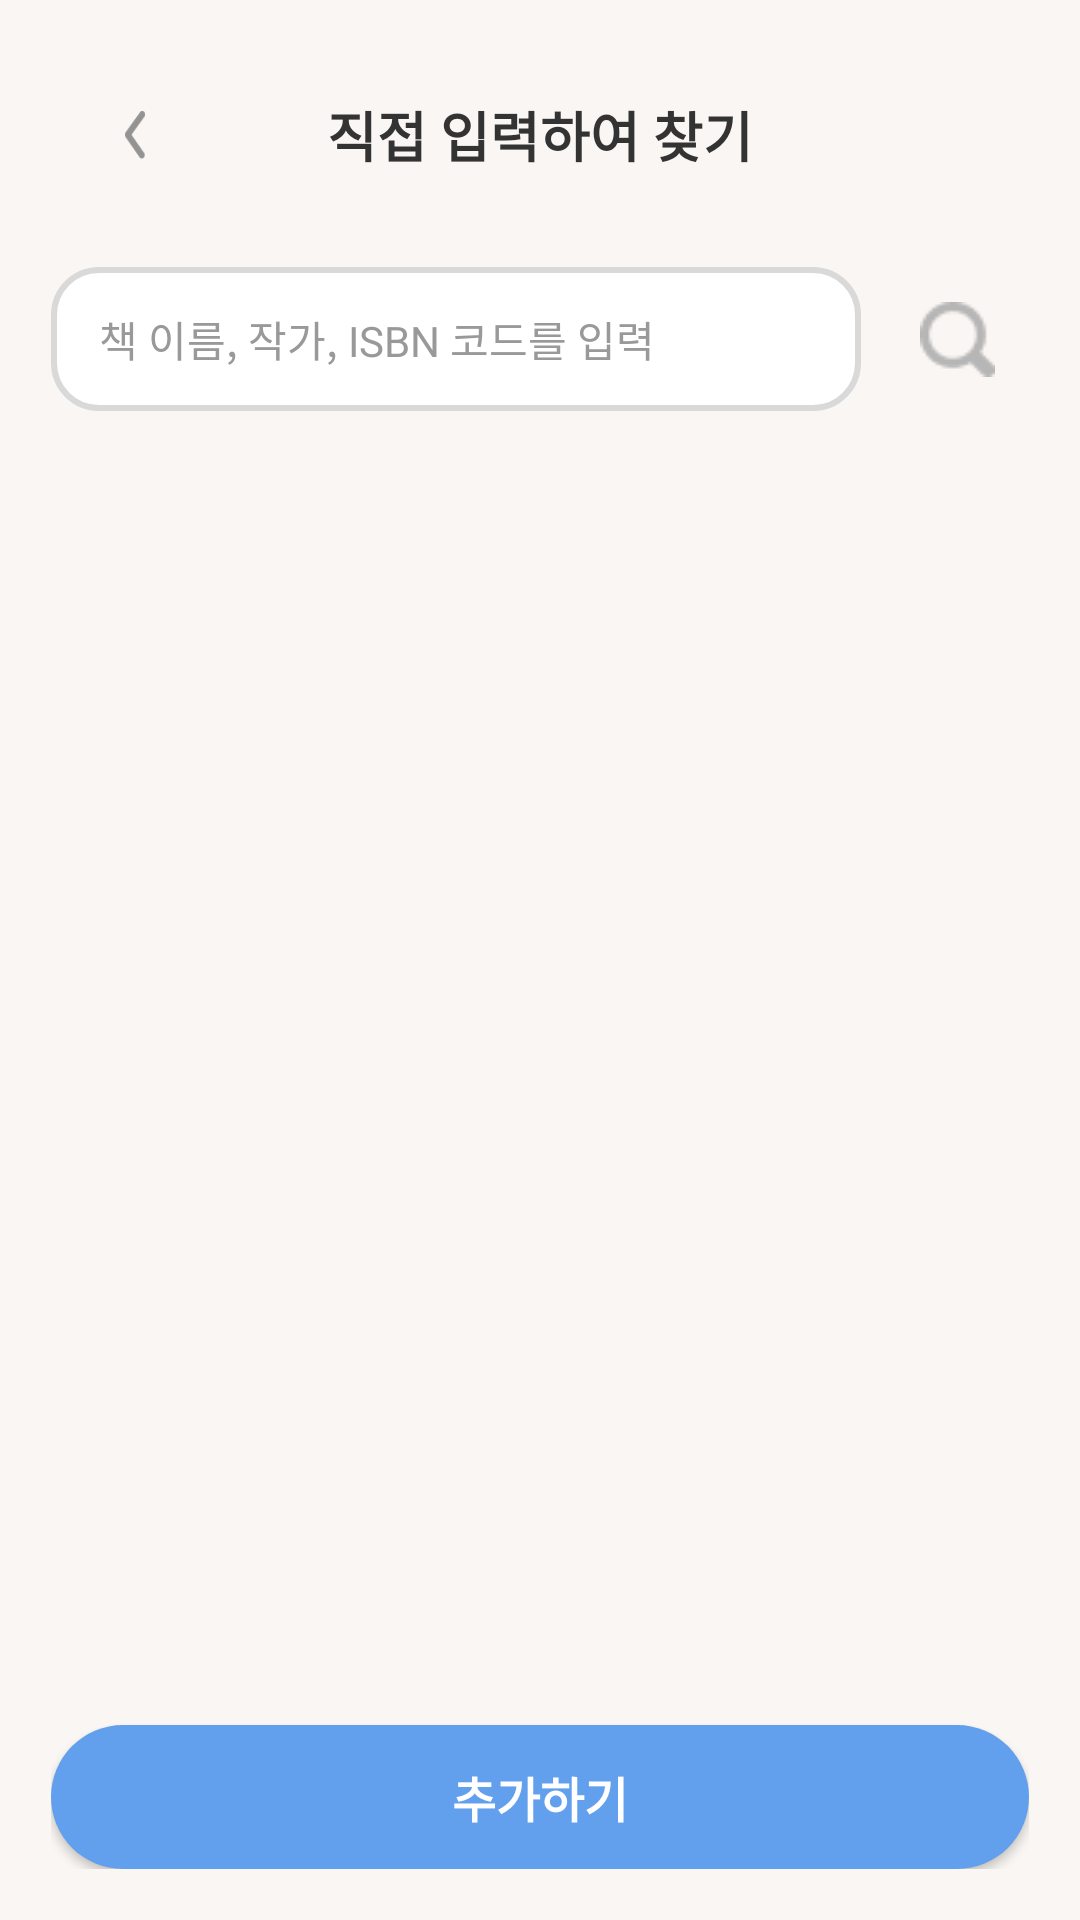

Android layout source for this screen:
<!-- AndroidManifest.xml: application theme Theme.FE_AI_Book -->
<!-- res/layout/activity_direct_search.xml -->
<?xml version="1.0" encoding="utf-8"?>
<LinearLayout xmlns:android="http://schemas.android.com/apk/res/android"
    xmlns:app="http://schemas.android.com/apk/res-auto"
    xmlns:tools="http://schemas.android.com/tools"
    android:layout_width="match_parent"
    android:layout_height="match_parent"
    android:padding="17dp"
    android:background="#FAF6F3"
    android:orientation="vertical"
    tools:context=".DirectSearchActivity">

    
    <RelativeLayout
        android:layout_width="match_parent"
        android:layout_height="56dp"
        android:paddingStart="16dp"
        android:paddingEnd="16dp"
        android:background="@android:color/transparent"
        android:layout_marginBottom="16dp">

        <ImageView
            android:id="@+id/btn_back"
            android:layout_width="24dp"
            android:layout_height="24dp"
            android:layout_centerVertical="true"
            android:src="@drawable/ic_arrow_back"
            android:background="?attr/selectableItemBackgroundBorderless"
            android:padding="4dp" />

        <TextView
            android:id="@+id/tv_title"
            android:layout_width="wrap_content"
            android:layout_height="wrap_content"
            android:text="직접 입력하여 찾기"
            android:textSize="18sp"
            android:textStyle="bold"
            android:layout_centerInParent="true"
            android:textColor="#333333" />
    </RelativeLayout>

    
    <LinearLayout
        android:layout_width="match_parent"
        android:layout_height="wrap_content"
        android:orientation="horizontal"
        android:layout_marginBottom="24dp"
        android:gravity="center_vertical">

        <EditText
            android:id="@+id/editTextDirectSearch"
            android:layout_width="0dp"
            android:layout_height="48dp"
            android:layout_weight="1"
            android:background="@drawable/figma_search_input"
            android:hint="책 이름, 작가, ISBN 코드를 입력"
            android:inputType="text"
            android:maxLines="1"
            android:paddingStart="16dp"
            android:paddingEnd="16dp"
            android:textSize="14sp"
            android:textColor="#333333"
            android:textColorHint="#999999"
            android:layout_marginEnd="8dp" />

        <ImageButton
            android:id="@+id/buttonDirectSearch"
            android:layout_width="48dp"
            android:layout_height="48dp"
            android:background="@drawable/rounded_search_button"
            android:src="@drawable/ic_search"
            android:scaleType="centerInside" />
    </LinearLayout>

    
    <androidx.recyclerview.widget.RecyclerView
        android:id="@+id/recyclerViewDirectSearchResults"
        android:layout_width="match_parent"
        android:layout_height="0dp"
        android:layout_weight="1"
        android:paddingTop="8dp"
        android:clipToPadding="false"
        android:scrollbars="vertical" />

    
    <Button
        android:id="@+id/btn_add_book"
        android:layout_width="match_parent"
        android:layout_height="48dp"
        android:text="추가하기"
        android:textSize="16sp"
        android:textStyle="bold"
        android:textColor="#FFFFFF"
        android:background="@drawable/rounded_button"
        android:backgroundTint="#629FED"
        android:layout_marginTop="16dp"
        android:elevation="2dp" />

</LinearLayout>
<!-- resources referenced by this layout -->
<resources>
  <!-- drawable figma_search_input (drawable) -->
  <?xml version="1.0" encoding="utf-8"?>
  <shape xmlns:android="http://schemas.android.com/apk/res/android"
      android:shape="rectangle">
      
      <corners android:radius="15dp" />
      
      <solid android:color="#FFFFFF" />
      
      <stroke
          android:width="2dp"
          android:color="#D9D9D9" />
          
  </shape>
  <!-- drawable ic_arrow_back: png bitmap (drawable, 442 bytes) -->
  <!-- drawable ic_search: png bitmap (drawable, 673 bytes) -->
  <!-- drawable rounded_button (drawable) -->
  <shape xmlns:android="http://schemas.android.com/apk/res/android"
      android:shape="rectangle">
      <solid android:color="#629FED"/>
      <corners android:radius="24dp"/>
  </shape>
  <style name="Theme.FE_AI_Book" parent="Theme.MaterialComponents.DayNight.DarkActionBar">
          
          <item name="colorPrimary">@color/color_primary</item>
          <item name="colorPrimaryVariant">@color/color_primary_variant</item>
          <item name="colorOnPrimary">@color/color_on_primary</item>
  
          <item name="colorSecondary">@color/color_secondary</item>
          <item name="colorSecondaryVariant">@color/color_secondary_variant</item>
          <item name="colorOnSecondary">@color/color_on_secondary</item>
  
          
          <item name="android:colorBackground">@color/color_background</item>
          <item name="colorSurface">@color/color_surface</item>
          <item name="colorOnSurface">@color/color_on_surface</item>
  
          
          <item name="bottomSheetDialogTheme">@style/ThemeOverlay.MaterialComponents.BottomSheetDialog</item>
  
          
          <item name="android:statusBarColor" tools:targetApi="l">?attr/colorPrimaryVariant</item>
  
          
          <item name="colorButtonNormal">@android:color/transparent</item>
          <item name="android:buttonStyle">@style/Widget.AppCompat.Button</item>
      </style>
  <color name="color_primary">#629FED</color>
  <color name="color_primary_variant">#4A8DEB</color>
  <color name="color_on_primary">#FFFFFF</color>
  <color name="color_secondary">#629FED</color>
  <color name="color_secondary_variant">#3E7FD4</color>
  <color name="color_on_secondary">#FFFFFF</color>
  <color name="color_background">#FAF6F3</color>
  <color name="color_surface">#FFFFFF</color>
  <color name="color_on_surface">#222222</color>
</resources>
